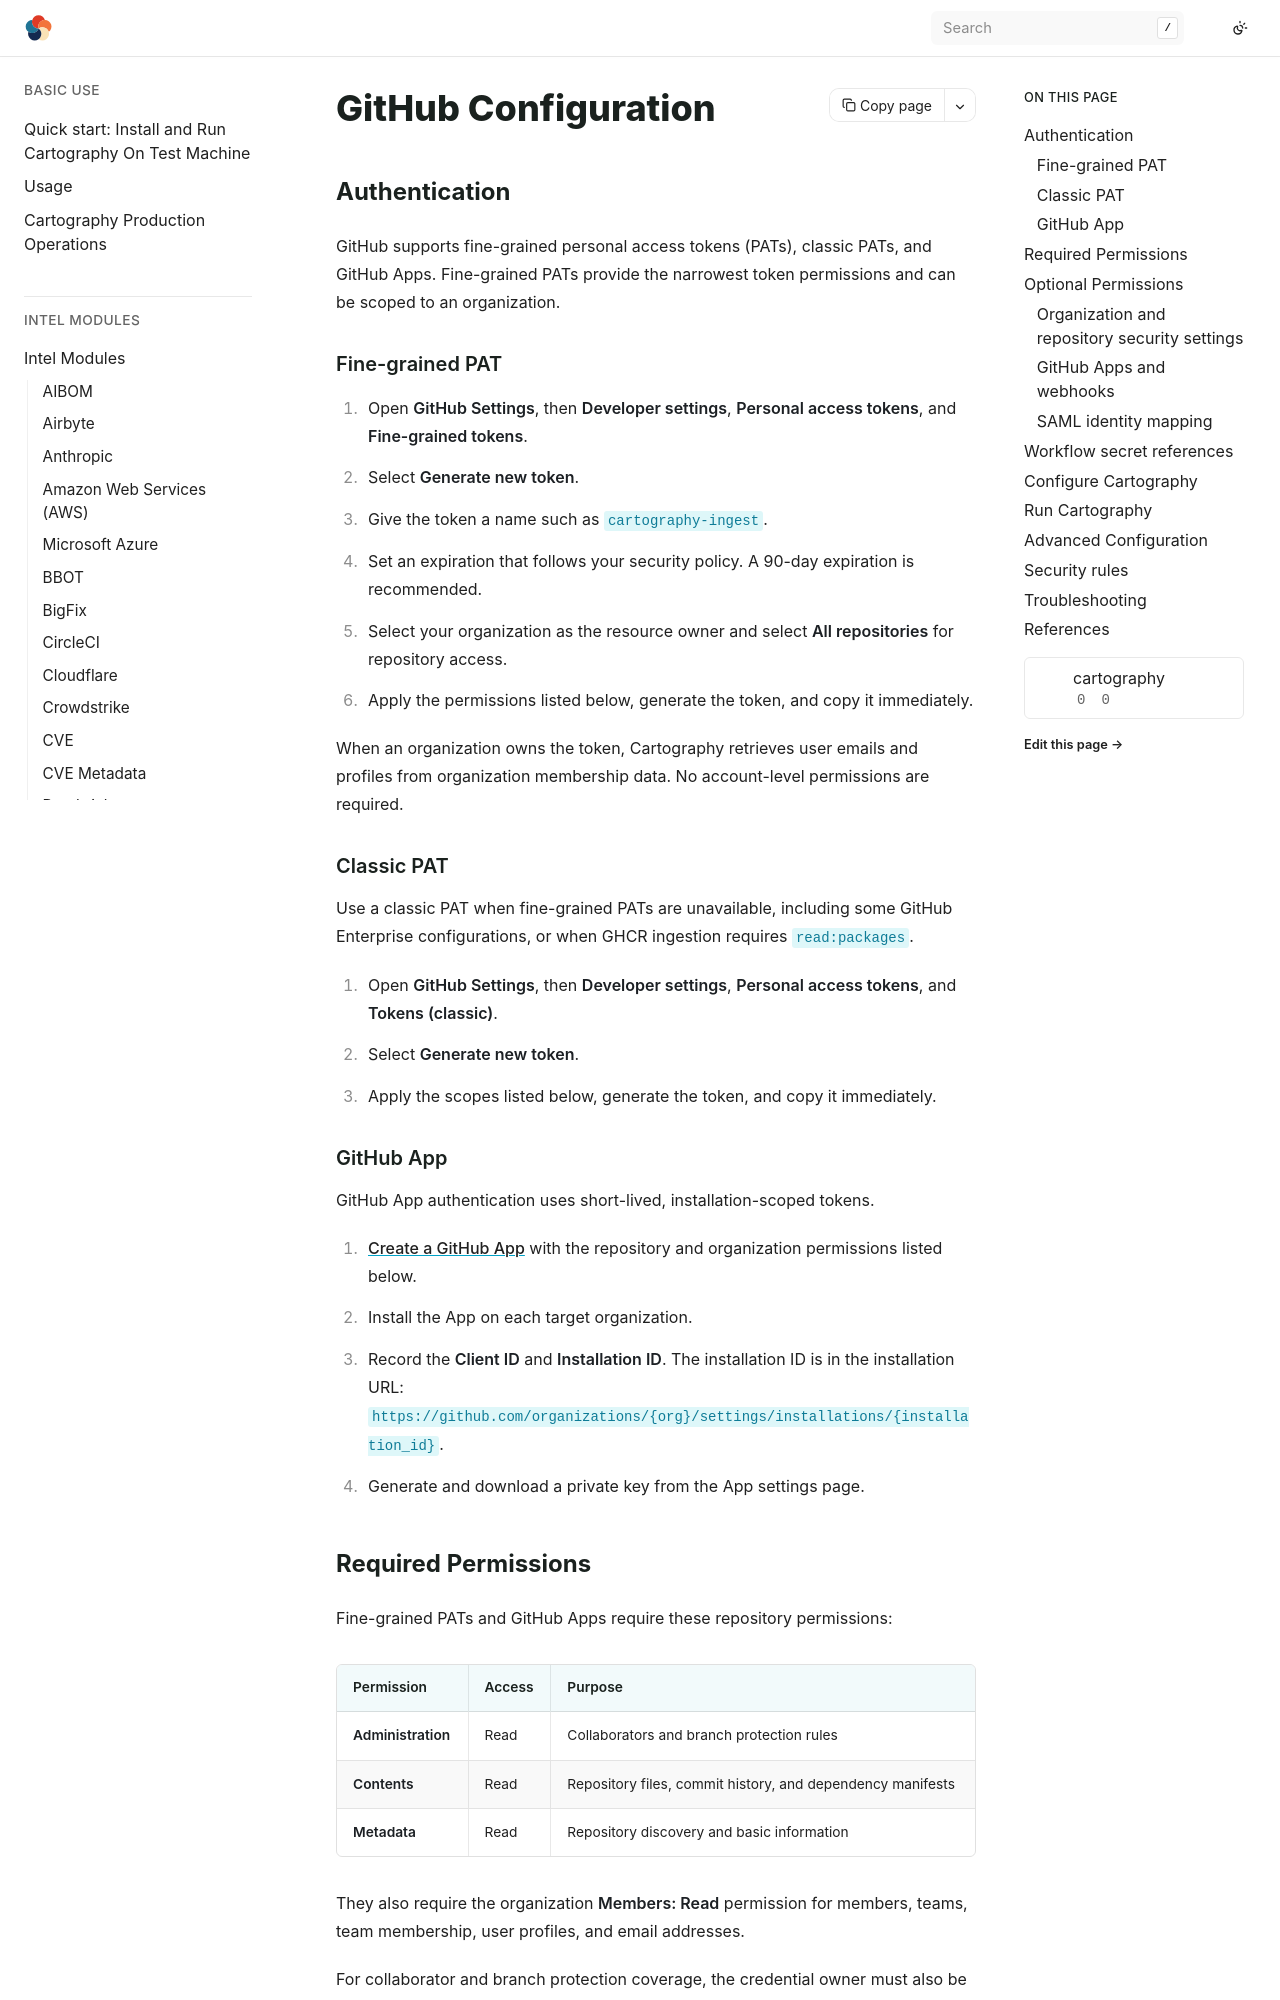

repository: Stratus-Ops-Console/cartography · page: modules/github/config.html · generator: sphinx

# GitHub Configuration

## Authentication

GitHub supports fine-grained personal access tokens (PATs), classic PATs, and
GitHub Apps. Fine-grained PATs provide the narrowest token permissions and can
be scoped to an organization.

### Fine-grained PAT

1. Open **GitHub Settings**, then **Developer settings**, **Personal access
   tokens**, and **Fine-grained tokens**.
2. Select **Generate new token**.
3. Give the token a name such as `cartography-ingest`.
4. Set an expiration that follows your security policy. A 90-day expiration is
   recommended.
5. Select your organization as the resource owner and select **All
   repositories** for repository access.
6. Apply the permissions listed below, generate the token, and copy it
   immediately.

When an organization owns the token, Cartography retrieves user emails and
profiles from organization membership data. No account-level permissions are
required.

### Classic PAT

Use a classic PAT when fine-grained PATs are unavailable, including some
GitHub Enterprise configurations, or when GHCR ingestion requires
`read:packages`.

1. Open **GitHub Settings**, then **Developer settings**, **Personal access
   tokens**, and **Tokens (classic)**.
2. Select **Generate new token**.
3. Apply the scopes listed below, generate the token, and copy it immediately.

### GitHub App

GitHub App authentication uses short-lived, installation-scoped tokens.

1. [Create a GitHub App](https://docs.github.com/en/apps/creating-github-apps)
   with the repository and organization permissions listed below.
2. Install the App on each target organization.
3. Record the **Client ID** and **Installation ID**. The installation ID is in
   the installation URL:
   `https://github.com/organizations/{org}/settings/installations/{installation_id}`.
4. Generate and download a private key from the App settings page.
